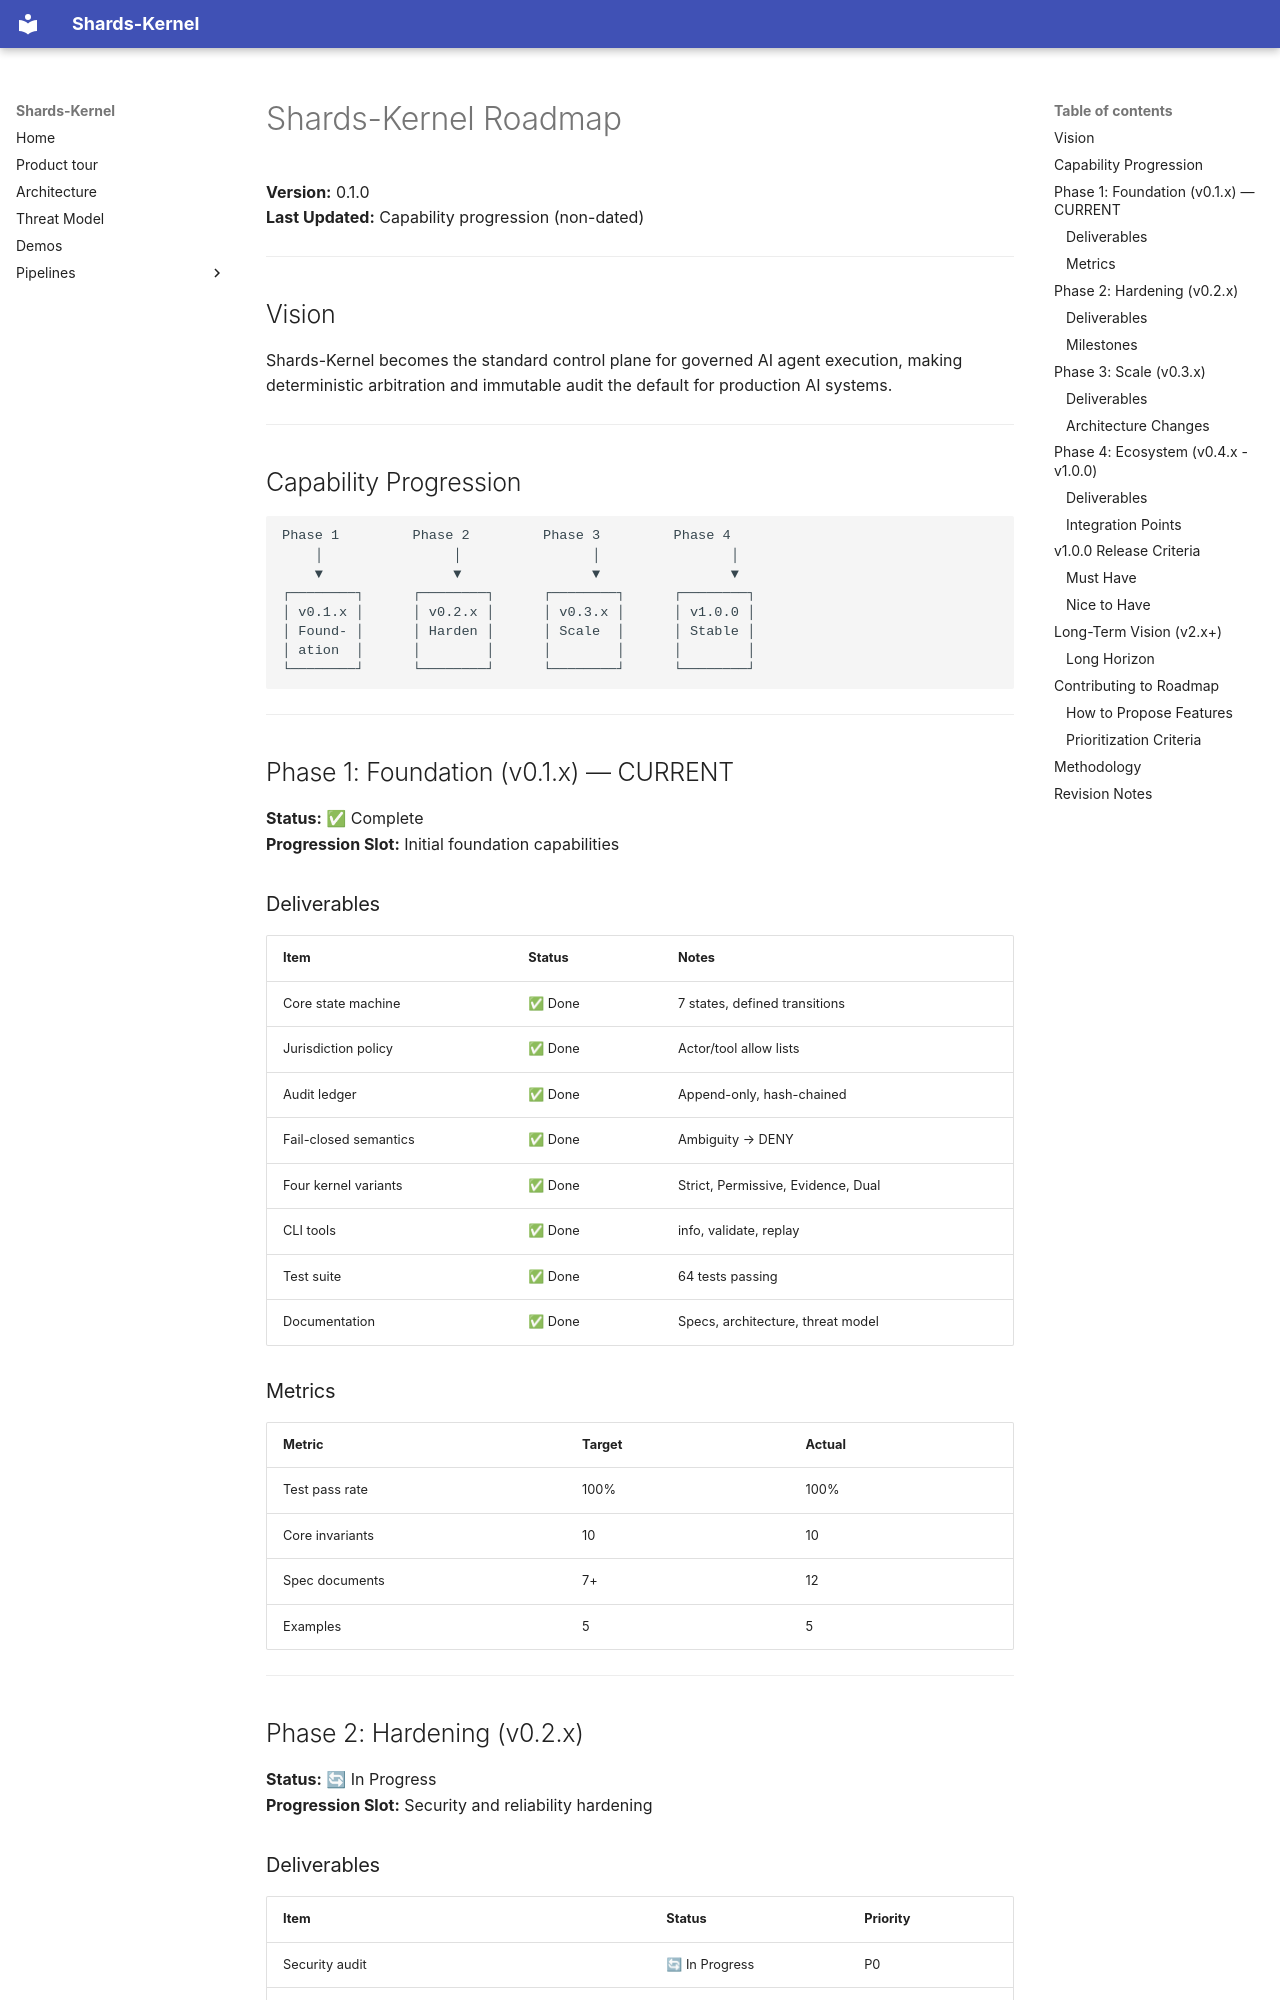

repository: Shards-foundation/Shards-kernel · page: roadmap/ROADMAP/index.html · generator: mkdocs

# Shards-Kernel Roadmap

**Version:** 0.1.0  
**Last Updated:** Capability progression (non-dated)

---

## Vision

Shards-Kernel becomes the standard control plane for governed AI agent execution, making deterministic arbitration and immutable audit the default for production AI systems.

---

## Capability Progression

```
Phase 1         Phase 2         Phase 3         Phase 4
    │                │                │                │
    ▼                ▼                ▼                ▼
┌────────┐      ┌────────┐      ┌────────┐      ┌────────┐
│ v0.1.x │      │ v0.2.x │      │ v0.3.x │      │ v1.0.0 │
│ Found- │      │ Harden │      │ Scale  │      │ Stable │
│ ation  │      │        │      │        │      │        │
└────────┘      └────────┘      └────────┘      └────────┘
```

---

## Phase 1: Foundation (v0.1.x) — CURRENT

**Status:** ✅ Complete  
**Progression Slot:** Initial foundation capabilities

### Deliverables

| Item | Status | Notes |
|------|--------|-------|
| Core state machine | ✅ Done | 7 states, defined transitions |
| Jurisdiction policy | ✅ Done | Actor/tool allow lists |
| Audit ledger | ✅ Done | Append-only, hash-chained |
| Fail-closed semantics | ✅ Done | Ambiguity → DENY |
| Four kernel variants | ✅ Done | Strict, Permissive, Evidence, Dual |
| CLI tools | ✅ Done | info, validate, replay |
| Test suite | ✅ Done | 64 tests passing |
| Documentation | ✅ Done | Specs, architecture, threat model |

### Metrics

| Metric | Target | Actual |
|--------|--------|--------|
| Test pass rate | 100% | 100% |
| Core invariants | 10 | 10 |
| Spec documents | 7+ | 12 |
| Examples | 5 | 5 |

---

## Phase 2: Hardening (v0.2.x)

**Status:** 🔄 In Progress  
**Progression Slot:** Security and reliability hardening
